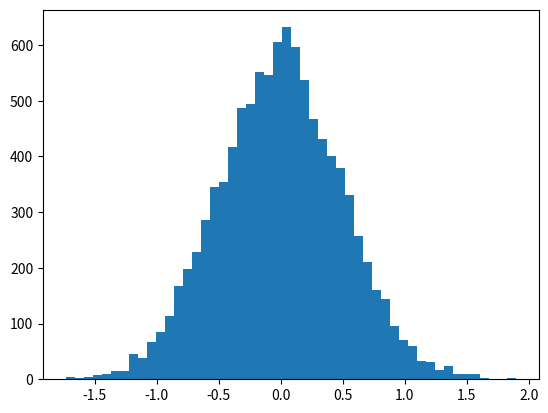

Write Python code to recreate this figure.
import numpy as np
import matplotlib.pyplot as plt

vals = np.random.normal(0,0.5,10000)

plt.hist(vals,50)
plt.show()

print('First moment -> mean',np.mean(vals)) # First moment or mean

print('Second moment -> variance',np.var(vals)) # Second moment or variance

import scipy.stats as sp
print('Third -> skew',sp.skew(vals)) # Third moment or skew


print('Fourth -> kurtosis',sp.kurtosis(vals)) # Fourth moment or kurtosis
